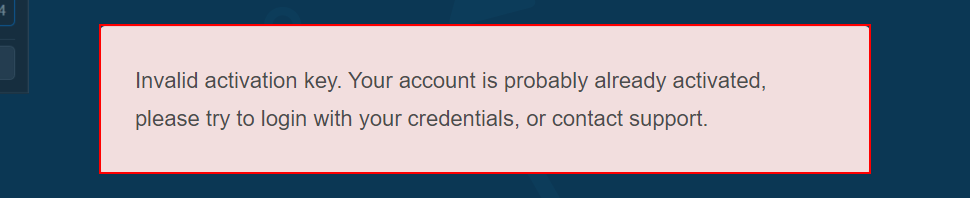
Task: Robotic Enterprise Framework
Workflow: HideMeWeb_ActivateAccount

Step 1 [try]: find the element in window 'Log in | hide.me' (chrome.exe)

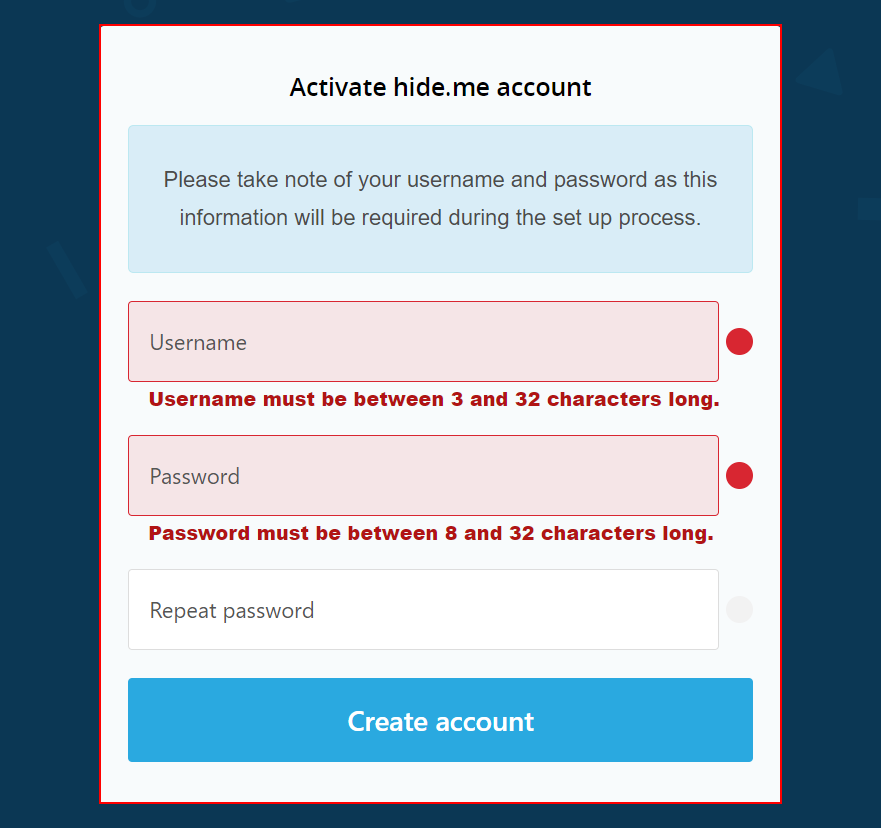
Step 2: find the heading 'Activate hide.me account' in window 'Activate hide.me account | hide.me' (chrome.exe)

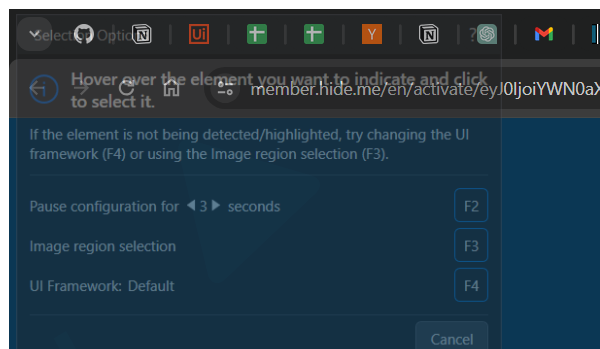
Step 3 [try]: Attach Browser 'chrome.exe Automation' in window 'Activate hide.me account | hide.me' (chrome.exe)

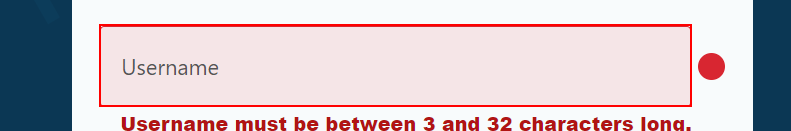
Step 4 [try]: type [in_strUsername] into the text box 'Username'

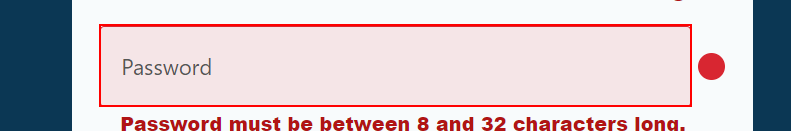
Step 5: type [in_strPassword] into the text box 'Password'

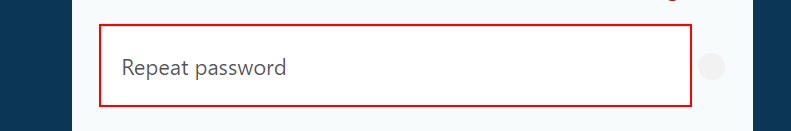
Step 6: type [in_strPassword] into the text box 'Repeat password'

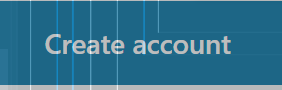
Step 7: click on the button 'Create account'

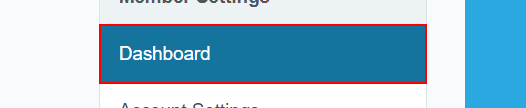
Step 8 [try]: find 'Dashboard' in window 'Dashboard | hide.me' (chrome.exe)